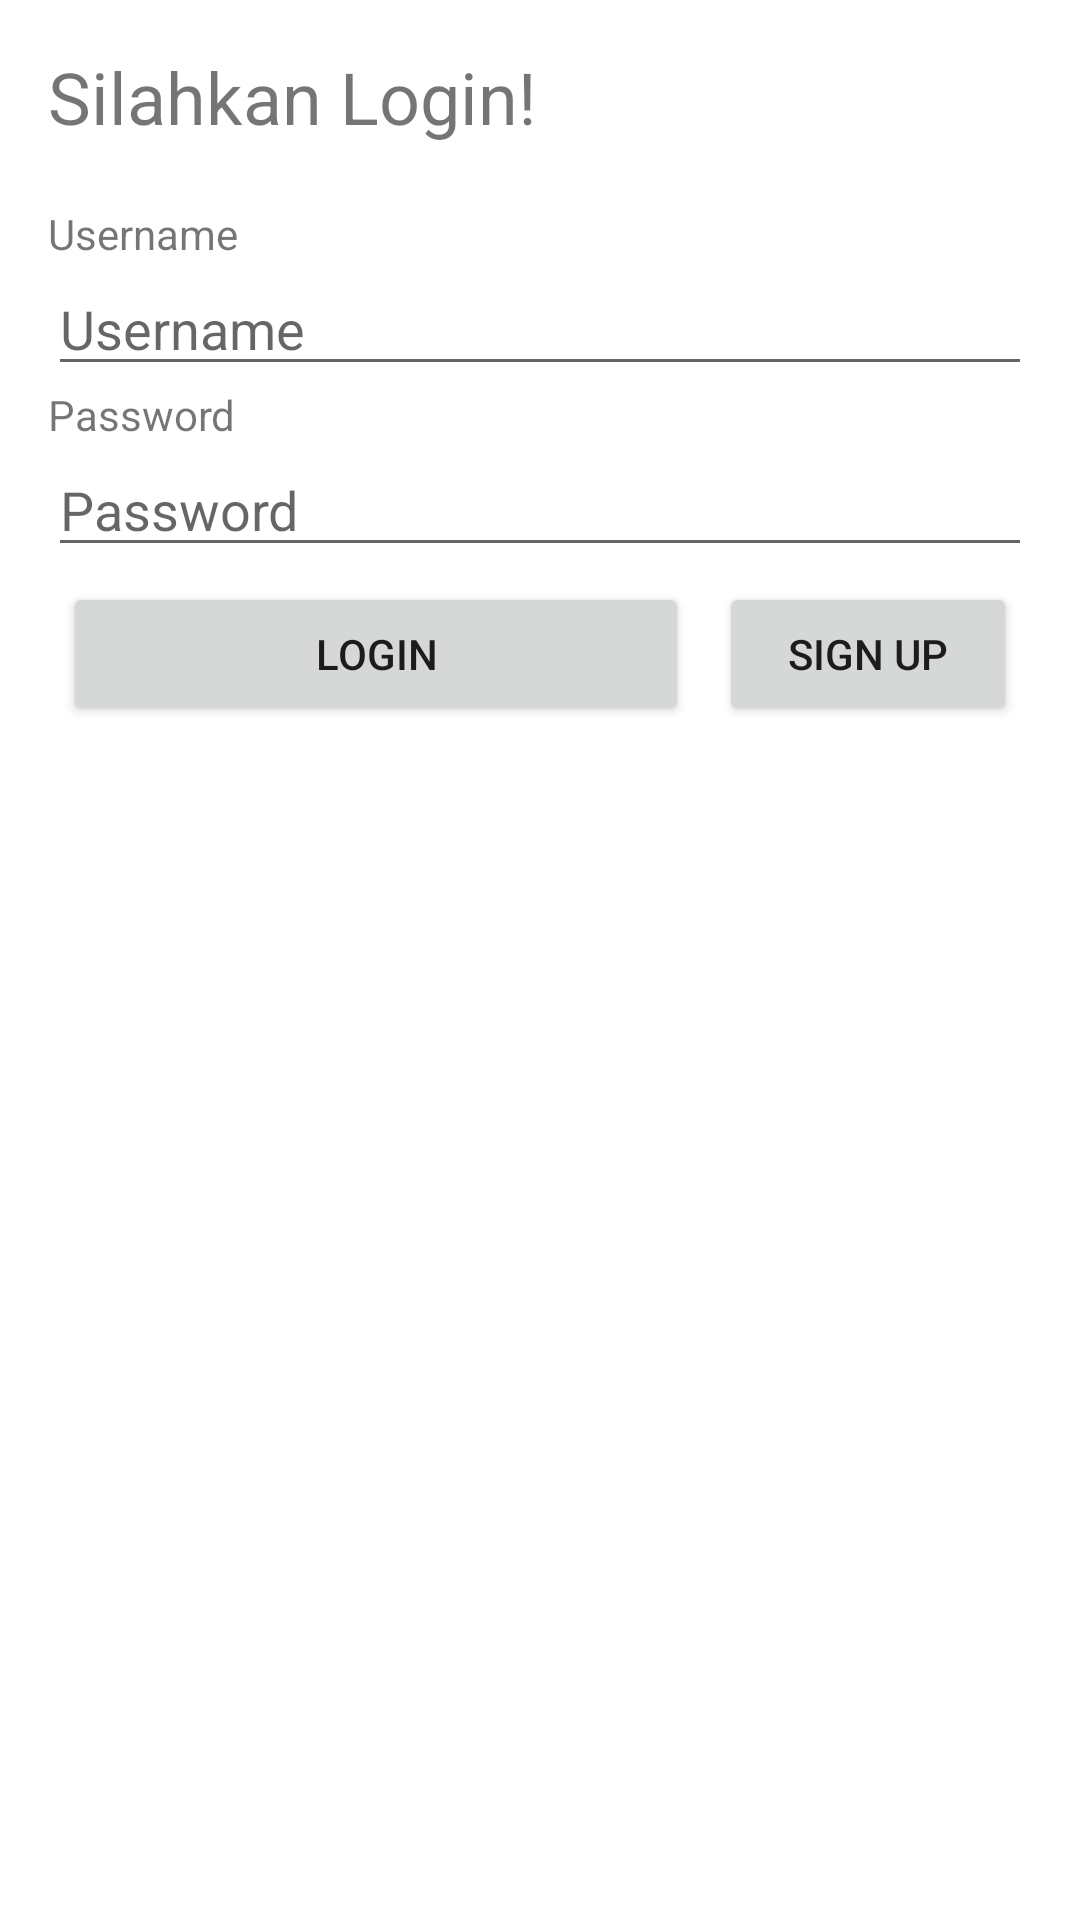

The Android layout XML behind this screen, and the referenced resources:
<!-- AndroidManifest.xml: application theme Theme.AcessbilityApp -->
<!-- res/layout/activity_main.xml -->
<?xml version="1.0" encoding="utf-8"?>
<LinearLayout xmlns:android="http://schemas.android.com/apk/res/android"
    xmlns:app="http://schemas.android.com/apk/res-auto"
    xmlns:tools="http://schemas.android.com/tools"
    android:layout_width="match_parent"
    android:layout_height="match_parent"
    android:orientation="vertical"
    android:padding="16dp"
    tools:context=".MainActivity">

    <TextView
        android:layout_width="wrap_content"
        android:layout_height="wrap_content"
        android:text="@string/silahkan_login"
        android:textSize="24sp"
        app:layout_constraintBottom_toBottomOf="parent"
        app:layout_constraintEnd_toEndOf="parent"
        app:layout_constraintStart_toStartOf="parent"
        app:layout_constraintTop_toTopOf="parent" />

    <TextView
        android:layout_width="wrap_content"
        android:layout_height="wrap_content"
        android:paddingTop="20dp"
        android:text="@string/username"/>
    <EditText
        android:layout_width="match_parent"
        android:layout_height="wrap_content"
        android:inputType="text"
        android:hint="@string/username"
        android:id="@+id/username_text"/>
    <TextView
        android:layout_width="wrap_content"
        android:layout_height="wrap_content"
        android:text="@string/password"/>
    <EditText
        android:layout_width="match_parent"
        android:layout_height="wrap_content"
        android:hint="@string/password"
        android:id="@+id/password"
        android:inputType="textPassword"/>

    <LinearLayout
        android:layout_width="match_parent"
        android:layout_height="wrap_content">

        <Button
            android:id="@+id/sign_in_btn"
            android:layout_width="match_parent"
            android:layout_height="wrap_content"
            android:text="@string/login"
            android:layout_margin="5dp"
            android:layout_weight="1"/>

        <Button
            android:id="@+id/sign_up_btn"
            android:layout_width="match_parent"
            android:layout_height="wrap_content"
            android:text="@string/sign_up"
            android:layout_margin="5dp"
            android:layout_weight="2"/>
    </LinearLayout>

</LinearLayout>
<!-- resources referenced by this layout -->
<resources>
  <string name="login">Login</string>
  <string name="password">Password</string>
  <string name="sign_up">Sign Up</string>
  <string name="silahkan_login">Silahkan Login!</string>
  <string name="username">Username</string>
  <style name="Theme.AcessbilityApp" parent="Theme.MaterialComponents.DayNight.DarkActionBar">
          
          <item name="colorPrimary">@color/purple_500</item>
          <item name="colorPrimaryVariant">@color/purple_700</item>
          <item name="colorOnPrimary">@color/white</item>
          
          <item name="colorSecondary">@color/teal_200</item>
          <item name="colorSecondaryVariant">@color/teal_700</item>
          <item name="colorOnSecondary">@color/black</item>
          
          <item name="android:statusBarColor" tools:targetApi="l">?attr/colorPrimaryVariant</item>
          
      </style>
  <!-- not gathered from this repository: default colours our renderer supplied (Android Studio template values) -->
  <color name="purple_500">#FF6200EE</color>
  <color name="purple_700">#FF3700B3</color>
  <color name="teal_200">#FF03DAC5</color>
  <color name="teal_700">#FF018786</color>
  <color name="black">#FF000000</color>
  <color name="white">#FFFFFFFF</color>
</resources>
